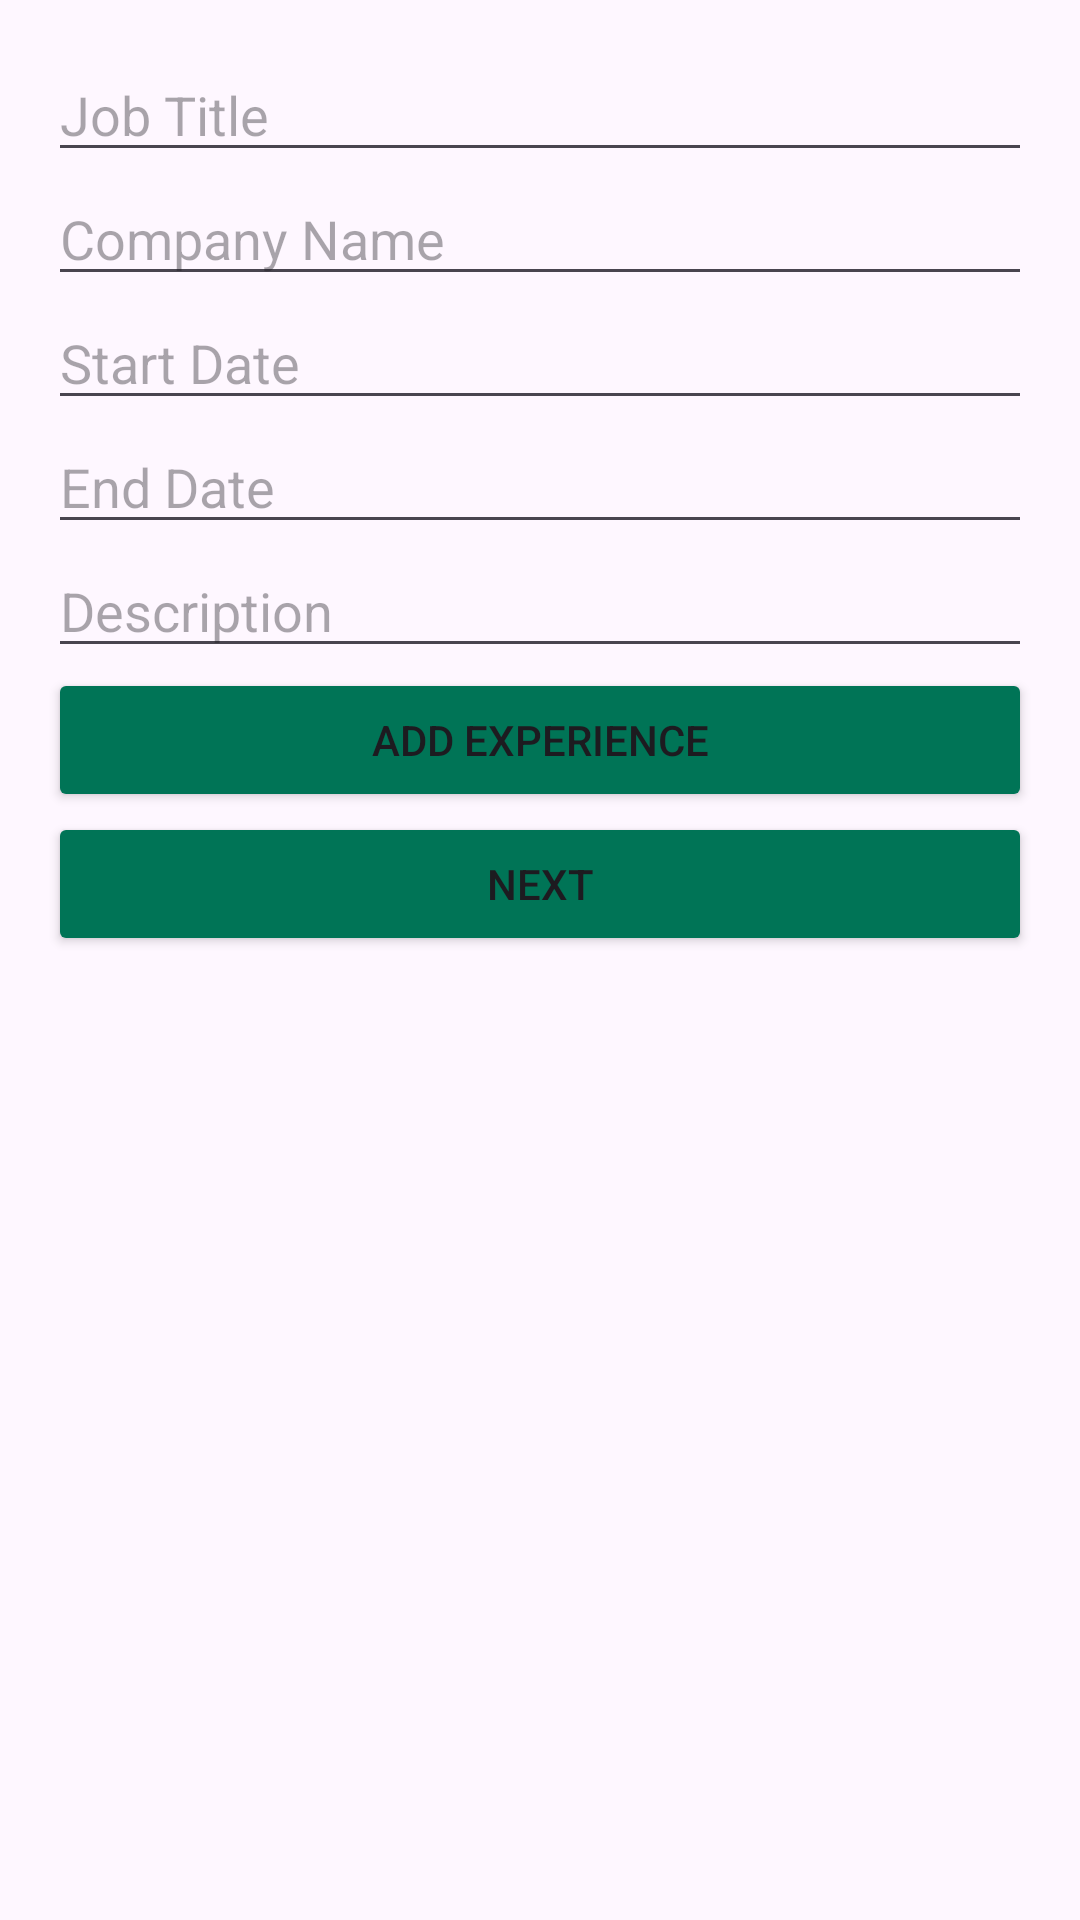

Layout XML and referenced resources for this Android screen:
<!-- AndroidManifest.xml: application theme Theme.Civima -->
<!-- res/layout/fragment_experience.xml -->
<LinearLayout xmlns:android="http://schemas.android.com/apk/res/android"
    android:layout_width="match_parent"
    android:layout_height="match_parent"
    android:orientation="vertical"
    android:padding="16dp">

    <EditText
        android:id="@+id/etJobTitle"
        android:layout_width="match_parent"
        android:layout_height="wrap_content"
        android:hint="Job Title" />

    <EditText
        android:id="@+id/etCompanyName"
        android:layout_width="match_parent"
        android:layout_height="wrap_content"
        android:hint="Company Name" />

    <EditText
        android:id="@+id/etStartDate"
        android:layout_width="match_parent"
        android:layout_height="wrap_content"
        android:hint="Start Date" />

    <EditText
        android:id="@+id/etEndDate"
        android:layout_width="match_parent"
        android:layout_height="wrap_content"
        android:hint="End Date" />

    <EditText
        android:id="@+id/etDescription"
        android:layout_width="match_parent"
        android:layout_height="wrap_content"
        android:hint="Description" />

    <Button
        android:id="@+id/btnAddExperience"
        android:layout_width="match_parent"
        android:backgroundTint="@color/primary"
        android:layout_height="wrap_content"
        android:text="Add Experience" />

    <Button
        android:id="@+id/btnNext"
        android:backgroundTint="@color/primary"
        android:layout_width="match_parent"
        android:layout_height="wrap_content"
        android:text="Next" />

    <androidx.recyclerview.widget.RecyclerView
        android:id="@+id/rvExperience"
        android:layout_width="match_parent"
        android:layout_height="0dp"
        android:layout_weight="1" />

</LinearLayout>
<!-- resources referenced by this layout -->
<resources>
  <color name="primary">#007456</color>
  <style name="Theme.Civima" parent="Base.Theme.Civima" />
  <style name="Base.Theme.Civima" parent="Theme.Material3.DayNight.NoActionBar">
          
          
      </style>
</resources>
